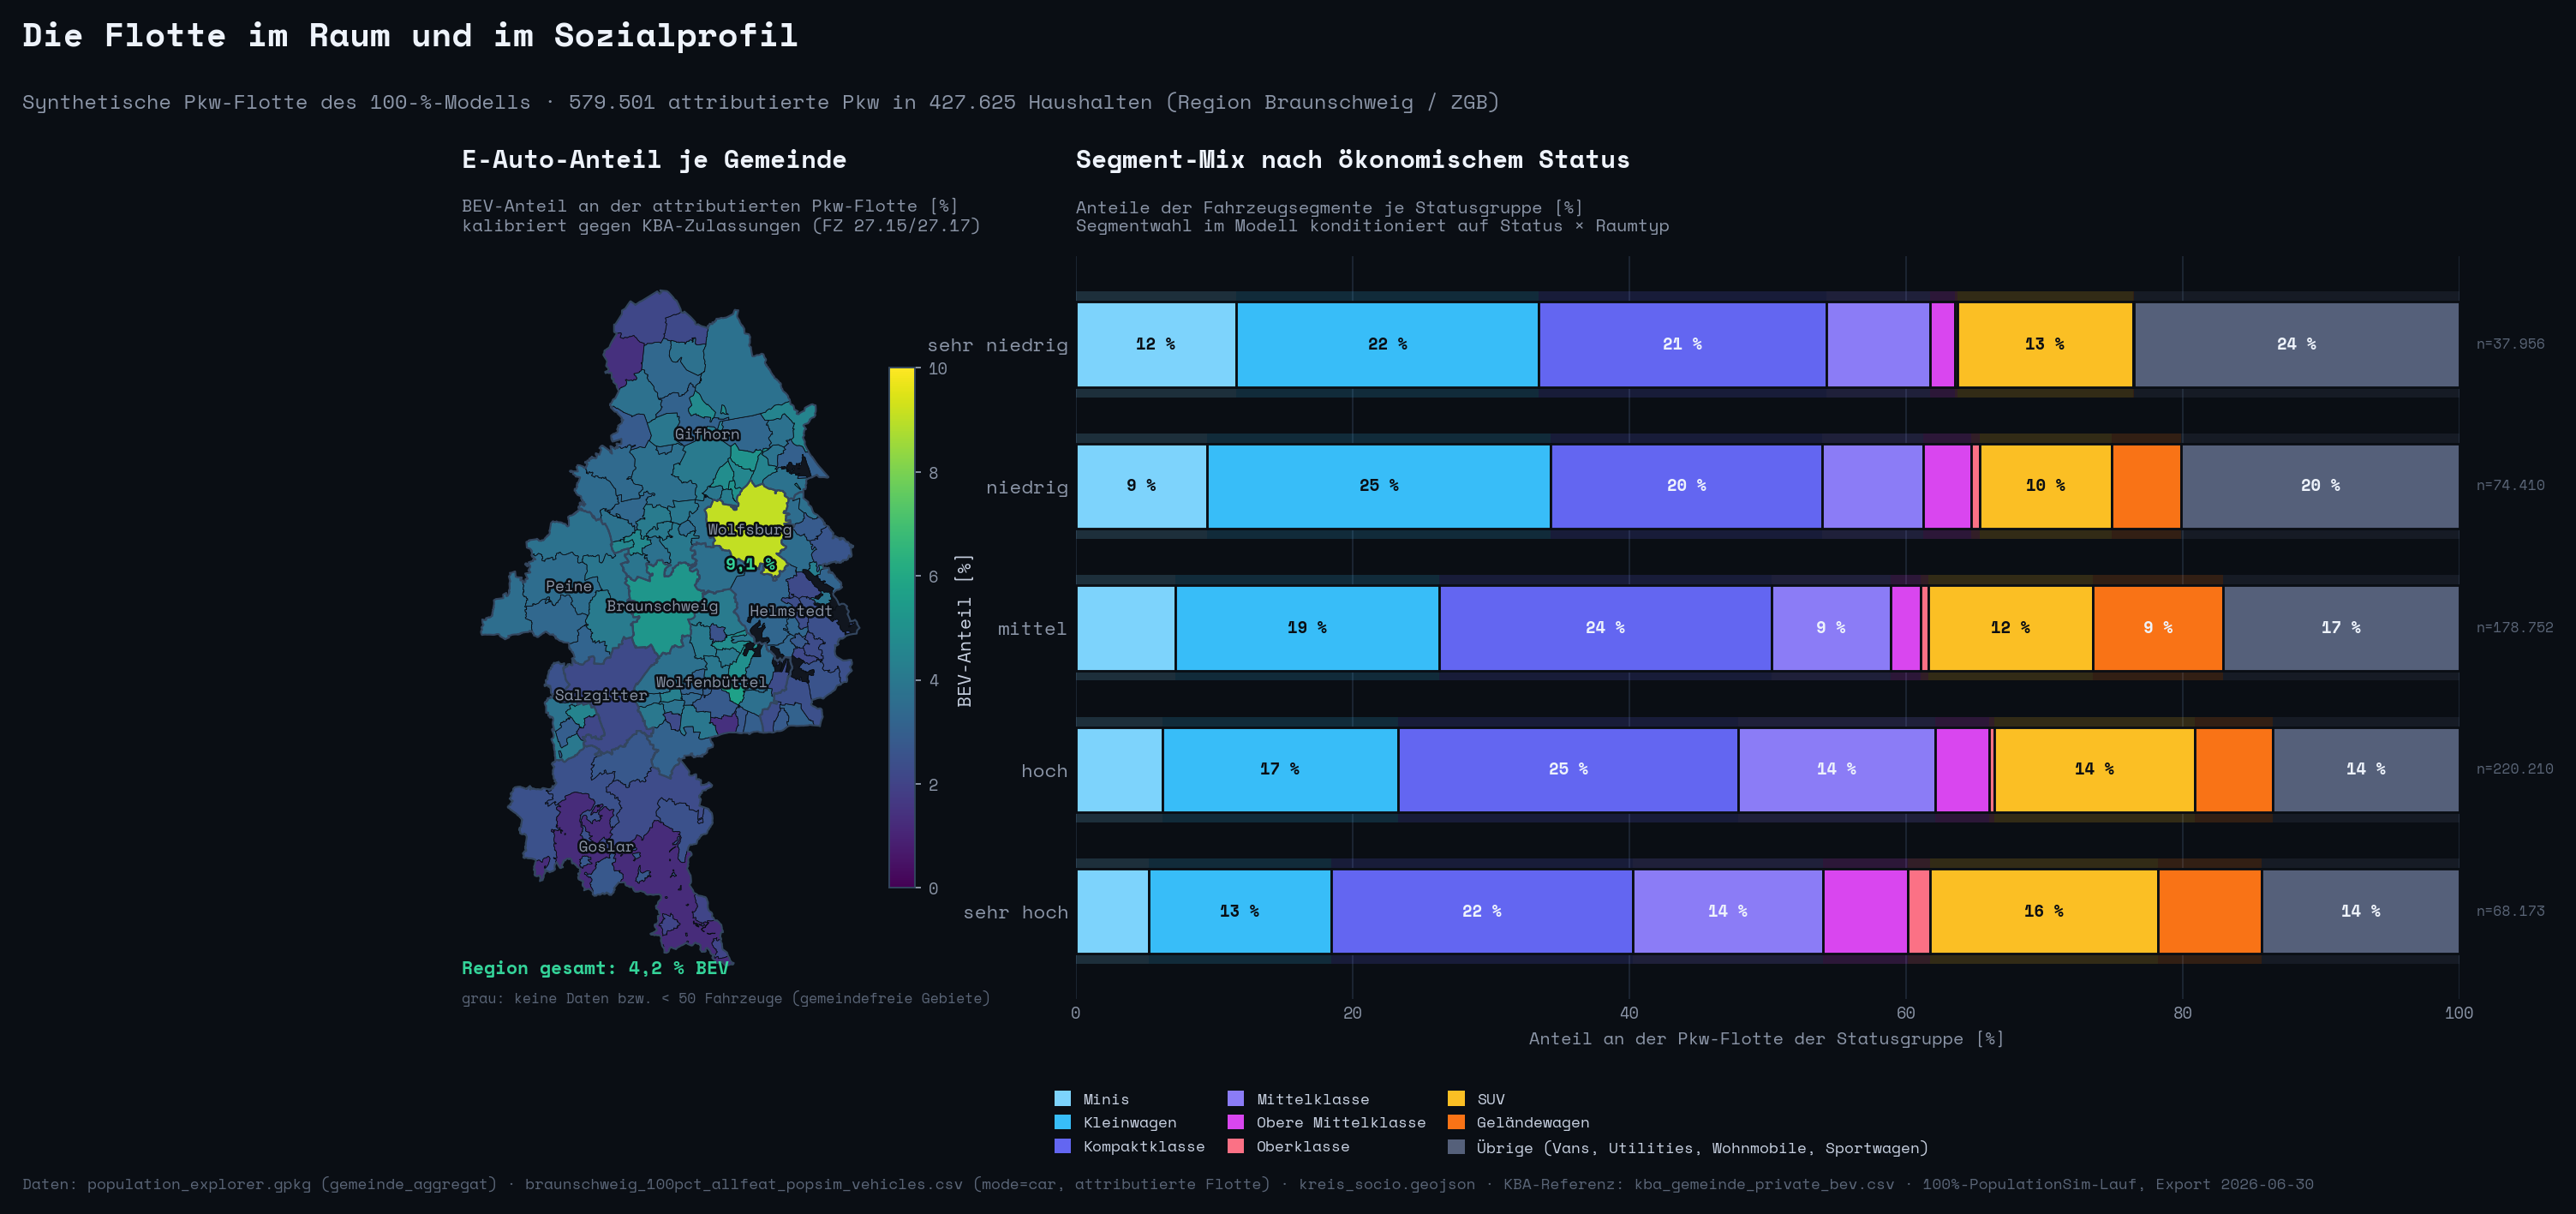

The Python source for this figure:
# -*- coding: utf-8 -*-
"""Two-panel management-deck figure: (left) BEV share of the attributed synthetic
fleet per Gemeinde (choropleth), (right) vehicle-segment mix by household economic
status (normalized stacked horizontal bars).

Data (100% all-features PopulationSim run, exported 2026-06-30):
  * population_explorer.gpkg layer 'gemeinde_aggregat' (EPSG:25832):
      powertrain_share_bev + n_vehicles per Gemeinde. The underlying vehicles
      layer holds exactly the 579,501 attributed cars (mode=='car', brand set),
      so powertrain_share_bev is the BEV share OF THE ATTRIBUTED FLEET.
  * braunschweig_100pct_allfeat_popsim_vehicles.csv (semicolon-separated):
      attributed fleet rows (mode=='car' AND brand notna) for segment x status.
  * kreis_socio.geojson (EPSG:4326 -> 25832) for Kreis boundaries.
  * kba_gemeinde_private_bev.csv (committed KBA reference) only for the
    ars5 -> Kreis name mapping (traceable label source).

Assumption: Gemeinden with fewer than MIN_VEHICLES_FOR_SHARE attributed vehicles
(3 gemeindefreie Gebiete with 4/6/46 vehicles) are masked as no-data because a
share from <50 vehicles is not meaningful. Stated in the map footnote.
"""
import numpy as np
import pandas as pd
import geopandas as gpd
import matplotlib
matplotlib.use("Agg")
import matplotlib.pyplot as plt
from matplotlib import font_manager
from matplotlib.colors import Normalize, to_rgb
from matplotlib.patches import Patch
import matplotlib.patheffects as pe

# ---------------------------------------------------------------- paths
BASE = "C:/Users/bienzeisler/Downloads/popsim_100pct_results/output_bs_100pct_allfeat_popsim"
GPKG = BASE + "/analysis/population_validation/population_explorer.gpkg"
VEHICLES_CSV = BASE + "/braunschweig_100pct_allfeat_popsim_vehicles.csv"
KREIS_GEOJSON = BASE + "/simwrapper/kreis_socio.geojson"
KBA_GEM_BEV = ("c:/Users/bienzeisler/Documents/GitHub/eqasim-bs/eqasim-data/data/"
               "braunschweig/kba/derived/kba_gemeinde_private_bev.csv")
FONT_DIR = "c:/Users/bienzeisler/Documents/GitHub/eqasim-bs/braunschweig/analysis/poster/fonts/"
OUT_PNG = ("C:/Users/BIENZE~1/AppData/Local/Temp/claude/"
           "c--Users-bienzeisler-Documents-GitHub-eqasim-bs/"
           "b066c272-e6db-4fdb-ad5f-98cd5497db59/scratchpad/figs/fig_fleet_space.png")

MIN_VEHICLES_FOR_SHARE = 50  # mask Gemeinden below this attributed-fleet size

# ---------------------------------------------------------------- style
BG = "#0a0e14"
INK = "#eef3fb"
SUB = "#8b95a7"
MUT = "#5a6577"
GRID = "#1d2633"
KREIS_EDGE = "#33465f"
NODATA = "#11161f"

for fname in ("SpaceMono-Regular.ttf", "SpaceMono-Bold.ttf"):
    try:
        font_manager.fontManager.addfont(FONT_DIR + fname)
    except Exception:
        pass
family = "Space Mono" if any("Space Mono" in f.name for f in font_manager.fontManager.ttflist) \
    else "DejaVu Sans Mono"
plt.rcParams.update({"font.family": family, "axes.unicode_minus": False,
                     "text.color": INK})


def de(x, dec=1):
    """Format a number German-style (decimal comma, dot thousands)."""
    s = f"{x:,.{dec}f}"
    return s.replace(",", "@").replace(".", ",").replace("@", ".")


# ---------------------------------------------------------------- data: left map
gem = gpd.read_file(GPKG, layer="gemeinde_aggregat",
                    columns=["commune_id", "n_vehicles", "powertrain_share_bev"])
assert str(gem.crs).endswith("25832"), f"unexpected CRS {gem.crs}"
gem["bev_pct"] = gem["powertrain_share_bev"] * 100.0
tiny = gem["n_vehicles"].fillna(0) < MIN_VEHICLES_FOR_SHARE
n_masked_tiny = int((tiny & gem["bev_pct"].notna()).sum())
gem.loc[tiny, "bev_pct"] = np.nan
print(f"gemeinden: {len(gem)} total, {gem['bev_pct'].notna().sum()} with data, "
      f"{n_masked_tiny} masked (<{MIN_VEHICLES_FOR_SHARE} vehicles)")

kreis = gpd.read_file(KREIS_GEOJSON).to_crs(25832)
kba_names = pd.read_csv(KBA_GEM_BEV, dtype={"kreis_ags5": str})
name_map = (kba_names.drop_duplicates("kreis_ags5")
            .set_index("kreis_ags5")["kreis_name"]
            .str.replace(", Stadt", "", regex=False).to_dict())
kreis["name"] = kreis["ars5"].map(name_map)
# Cosmetic display fix only (source file stores the ASCII transliteration).
kreis["name"] = kreis["name"].replace({"Wolfenbuettel": "Wolfenbüttel"})

vmax = float(np.ceil(np.nanmax(gem["bev_pct"])))
print("map vmax:", vmax)

# ---------------------------------------------------------------- data: right bars
veh = pd.read_csv(VEHICLES_CSV, sep=";", low_memory=False,
                  usecols=["mode", "brand", "segment", "powertrain", "economic_status"])
att = veh[(veh["mode"] == "car") & veh["brand"].notna()].copy()
n_fleet = len(att)
n_hh = 427625  # from task spec; not re-derived here (household_id not loaded)
bev_total_pct = (att["powertrain"] == "bev").mean() * 100.0
print(f"attributed fleet: {n_fleet} cars, BEV total {bev_total_pct:.2f}%")

STATUS_ORDER = ["very_low", "low", "medium", "high", "very_high"]
STATUS_DE = {"very_low": "sehr niedrig", "low": "niedrig", "medium": "mittel",
             "high": "hoch", "very_high": "sehr hoch"}

# (raw column(s), German label, color) -- stack order = car size ladder, then
# SUV family, then the grouped remainder.
SEGMENTS = [
    (["minis"], "Minis", "#7dd3fc"),
    (["kleinwagen"], "Kleinwagen", "#38bdf8"),
    (["kompaktklasse"], "Kompaktklasse", "#6366f1"),
    (["mittelklasse"], "Mittelklasse", "#8b7cf6"),
    (["obere_mittelklasse"], "Obere Mittelklasse", "#d946ef"),
    (["oberklasse"], "Oberklasse", "#fb7185"),
    (["suv"], "SUV", "#fbbf24"),
    (["gelaendewagen"], "Geländewagen", "#f97316"),
    (["mini_vans", "grossraum_vans", "utilities", "wohnmobile", "sportwagen"],
     "Übrige (Vans, Utilities, Wohnmobile, Sportwagen)", "#55607a"),
]

ct = pd.crosstab(att["economic_status"], att["segment"], normalize="index") * 100.0
ct = ct.loc[STATUS_ORDER]
n_by_status = att["economic_status"].value_counts()

stack = pd.DataFrame(index=ct.index)
for cols, label, _ in SEGMENTS:
    stack[label] = ct[[c for c in cols if c in ct.columns]].sum(axis=1)
assert np.allclose(stack.sum(axis=1), 100.0, atol=1e-6), "segment shares do not sum to 100"

# ---------------------------------------------------------------- figure
fig = plt.figure(figsize=(18, 8.5), facecolor=BG)
gs = fig.add_gridspec(1, 2, left=0.035, right=0.965, top=0.775, bottom=0.175,
                      wspace=0.14, width_ratios=[0.84, 1.30])

# ================================================================ LEFT: map
ax_map = fig.add_subplot(gs[0, 0], facecolor=BG)
ax_map.set_axis_off()
ax_map.set_anchor("W")  # align map under the left-aligned panel title

gem.plot(column="bev_pct", cmap="viridis", vmin=0, vmax=vmax, ax=ax_map,
         edgecolor=BG, linewidth=0.35,
         missing_kwds={"color": NODATA, "edgecolor": BG, "linewidth": 0.35})
kreis.boundary.plot(ax=ax_map, color=KREIS_EDGE, linewidth=0.9)

for _, row in kreis.iterrows():
    pt = row.geometry.representative_point()
    ax_map.annotate(row["name"], (pt.x, pt.y), ha="center", va="center",
                    fontsize=7.5, color=SUB,
                    path_effects=[pe.withStroke(linewidth=2.2, foreground=BG)])

# Value callout for the standout city (Wolfsburg, Kreis 03103 == Gemeinde 03103000),
# stacked directly below the Kreis label on the polygon.
wob_val = float(gem.loc[gem["commune_id"] == "03103000", "bev_pct"].iloc[0])
wob_pt = kreis.loc[kreis["ars5"] == "03103", "geometry"].iloc[0].representative_point()
ax_map.annotate(f"{de(wob_val)} %", (wob_pt.x, wob_pt.y - 5200), ha="center", va="top",
                fontsize=8, color="#34d399", fontweight="bold",
                path_effects=[pe.withStroke(linewidth=2.4, foreground=BG)])

sm = plt.cm.ScalarMappable(cmap="viridis", norm=Normalize(0, vmax))
cb = fig.colorbar(sm, ax=ax_map, fraction=0.030, pad=0.012, shrink=0.70)
cb.set_label("BEV-Anteil [%]", color="#c7d0e0", fontsize=9)
cb.ax.tick_params(colors=SUB, labelsize=8, length=3)
cb.outline.set_edgecolor(KREIS_EDGE)
cb.outline.set_linewidth(0.8)

ax_map.set_title("E-Auto-Anteil je Gemeinde", loc="left", fontsize=12.5,
                 color=INK, fontweight="bold", pad=44)
ax_map.text(0.0, 1.03, "BEV-Anteil an der attributierten Pkw-Flotte [%]\n"
            "kalibriert gegen KBA-Zulassungen (FZ 27.15/27.17)",
            transform=ax_map.transAxes, fontsize=8.5, color=SUB, va="bottom")
ax_map.text(0.0, 0.035, f"Region gesamt: {de(bev_total_pct)} % BEV",
            transform=ax_map.transAxes, fontsize=9, color="#34d399", fontweight="bold")
ax_map.text(0.0, -0.005, f"grau: keine Daten bzw. < {MIN_VEHICLES_FOR_SHARE} Fahrzeuge "
            "(gemeindefreie Gebiete)",
            transform=ax_map.transAxes, fontsize=7, color=MUT)

# ================================================================ RIGHT: bars
ax_bar = fig.add_subplot(gs[0, 1], facecolor=BG)

for x in range(0, 101, 20):
    ax_bar.axvline(x, color=GRID, linewidth=0.8, zorder=0)

BARH = 0.60
ypos = {s: len(STATUS_ORDER) - 1 - i for i, s in enumerate(STATUS_ORDER)}

for status in STATUS_ORDER:
    y = ypos[status]
    left = 0.0
    for cols, label, color in SEGMENTS:
        v = float(stack.loc[status, label])
        # glow pass (wider, translucent) then sharp block with background gap edge
        ax_bar.barh(y, v, left=left, height=BARH * 1.24, color=color, alpha=0.17,
                    edgecolor="none", zorder=2)
        ax_bar.barh(y, v, left=left, height=BARH, color=color, alpha=1.0,
                    edgecolor=BG, linewidth=1.2, zorder=3)
        if v >= 8.0:
            r, g, b = to_rgb(color)
            lum = 0.2126 * r + 0.7152 * g + 0.0722 * b
            txt = "#0a0e14" if lum >= 0.60 else "#eef3fb"
            ax_bar.text(left + v / 2.0, y, f"{v:.0f} %", ha="center", va="center",
                        fontsize=8, color=txt, fontweight="bold", zorder=4)
        left += v
    ax_bar.text(101.2, y, f"n={de(n_by_status[status], 0)}", ha="left", va="center",
                fontsize=7, color=MUT, clip_on=False)

ax_bar.set_xlim(0, 100)
ax_bar.set_ylim(-0.62, len(STATUS_ORDER) - 1 + 0.62)
ax_bar.set_yticks([ypos[s] for s in STATUS_ORDER])
ax_bar.set_yticklabels([STATUS_DE[s] for s in STATUS_ORDER], fontsize=9.5, color="#c7d0e0")
ax_bar.set_xticks(range(0, 101, 20))
ax_bar.set_xticklabels([str(v) for v in range(0, 101, 20)], fontsize=8, color=SUB)
ax_bar.set_xlabel("Anteil an der Pkw-Flotte der Statusgruppe [%]", fontsize=8.5, color=SUB)
ax_bar.tick_params(colors=SUB, length=0)
for spine in ax_bar.spines.values():
    spine.set_visible(False)

ax_bar.set_title("Segment-Mix nach ökonomischem Status", loc="left", fontsize=12.5,
                 color=INK, fontweight="bold", pad=44)
ax_bar.text(0.0, 1.03, "Anteile der Fahrzeugsegmente je Statusgruppe [%]\n"
            "Segmentwahl im Modell konditioniert auf Status × Raumtyp",
            transform=ax_bar.transAxes, fontsize=8.5, color=SUB, va="bottom")

handles = [Patch(facecolor=c, edgecolor="none", label=l) for _, l, c in SEGMENTS]
leg = ax_bar.legend(handles=handles, loc="upper left", bbox_to_anchor=(-0.02, -0.115),
                    ncol=3, frameon=False, fontsize=7.6, labelcolor="#c7d0e0",
                    handlelength=1.1, handleheight=1.1, columnspacing=1.4,
                    borderaxespad=0.0)

# ================================================================ titles + credit
fig.text(0.035, 0.945, "Die Flotte im Raum und im Sozialprofil", fontsize=16.5,
         color=INK, fontweight="bold", ha="left")
fig.text(0.035, 0.895, f"Synthetische Pkw-Flotte des 100-%-Modells · "
         f"{de(n_fleet, 0)} attributierte Pkw in {de(n_hh, 0)} Haushalten "
         f"(Region Braunschweig / ZGB)",
         fontsize=10, color=SUB, ha="left")
fig.text(0.035, 0.022, "Daten: population_explorer.gpkg (gemeinde_aggregat) · "
         "braunschweig_100pct_allfeat_popsim_vehicles.csv (mode=car, attributierte Flotte) · "
         "kreis_socio.geojson · KBA-Referenz: kba_gemeinde_private_bev.csv · "
         "100%-PopulationSim-Lauf, Export 2026-06-30",
         fontsize=7.5, color=MUT, ha="left")

fig.savefig(OUT_PNG, dpi=170, facecolor=BG, bbox_inches="tight", pad_inches=0.15)
print("wrote", OUT_PNG)
